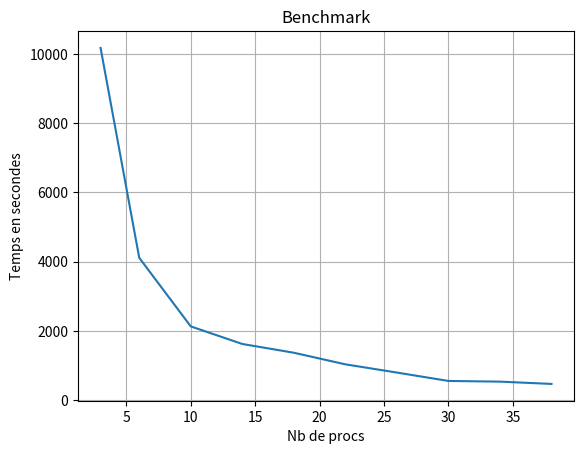

Python code for this plot:
import numpy as np
import matplotlib.pyplot as plt

numprocs  = np.array([3   ,6   ,10  ,14  ,18  ,22  ,26 ,30 ,34 ,38 ])
benchmark = np.array([10176,4114,2132,1624,1371,1036,798,556,536,470])

plt.plot(numprocs,benchmark)
plt.grid()
plt.title('Benchmark')
plt.xlabel('Nb de procs')
plt.ylabel('Temps en secondes')
plt.show()
